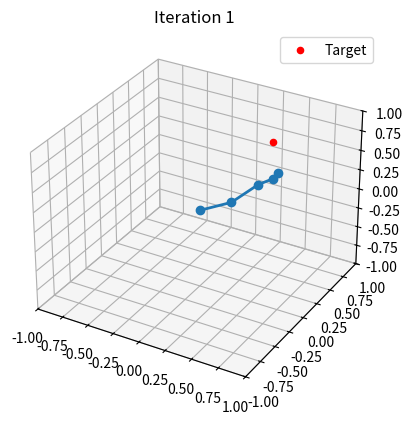

Python code for this plot:
import numpy as np
import matplotlib.pyplot as plt
import matplotlib.animation as animation
from mpl_toolkits.mplot3d import Axes3D

# ==========================================
# 1. Initialization
# ==========================================

DOF = 4
joint_labels = [f"joint_{i+1}" for i in range(DOF)]
joint_bounds = [(-np.pi/2, np.pi/2) for _ in range(DOF)]
target_position = np.random.uniform(low=[0.3, 0.3, 0.3], high=[0.8, 0.8, 0.8])
gbest_history = []

def forward_kinematics_3d(joint_angles, link_lengths=[0.3, 0.3, 0.2, 0.1]):
    coords = [(0, 0, 0)]
    x, y, z = 0, 0, 0
    theta_y, theta_z = 0, 0

    for i, (angle, length) in enumerate(zip(joint_angles, link_lengths)):
        if i % 2 == 0:
            theta_y += angle  # YZ-plane 회전
        else:
            theta_z += angle  # XZ-plane 회전

        dx = length * np.cos(theta_y) * np.cos(theta_z)
        dy = length * np.sin(theta_y)
        dz = length * np.cos(theta_y) * np.sin(theta_z)

        x += dx
        y += dy
        z += dz
        coords.append((x, y, z))
    return np.array(coords)

def fitness_function(joint_angles):
    end_effector = forward_kinematics_3d(joint_angles)[-1]
    return np.linalg.norm(end_effector - target_position)

class Particle:
    def __init__(self, label, bounds):
        self.label = label
        self.position = np.array([np.random.uniform(*bounds)])
        self.velocity = np.zeros(1)
        self.best_position = self.position.copy()
        self.best_score = None

class HPSO:
    def __init__(self, joint_labels, particles_per_joint, bounds, max_iter):
        self.joint_labels = joint_labels
        self.bounds = bounds
        self.max_iter = max_iter
        self.dim = len(joint_labels)
        self.particle_groups = {
            label: [Particle(label, bounds[i]) for _ in range(particles_per_joint)]
            for i, label in enumerate(joint_labels)
        }
        self.gbest = np.zeros(self.dim)
        self.gbest_score = float('inf')

    def optimize(self):
        for iteration in range(self.max_iter):
            num_particles = len(next(iter(self.particle_groups.values())))

            for i in range(num_particles):
                candidate = np.array([
                    self.particle_groups[label][i].position[0]
                    for label in self.joint_labels
                ])
                score = fitness_function(candidate)

                if score < self.gbest_score:
                    self.gbest_score = score
                    self.gbest = candidate.copy()

                for j, label in enumerate(self.joint_labels):
                    p = self.particle_groups[label][i]
                    if p.best_score is None or score < p.best_score:
                        p.best_score = score
                        p.best_position = np.array([candidate[j]])

            gbest_history.append(self.gbest.copy())

            w, c1, c2 = 0.5, 1.5, 1.5
            for j, label in enumerate(self.joint_labels):
                for p in self.particle_groups[label]:
                    r1, r2 = np.random.rand(), np.random.rand()
                    p.velocity = (
                        w * p.velocity
                        + c1 * r1 * (p.best_position - p.position)
                        + c2 * r2 * (self.gbest[j] - p.position)
                    )
                    p.position += p.velocity
                    low, high = self.bounds[j]
                    p.position = np.clip(p.position, low, high)

        return self.gbest, self.gbest_score

# === 알고리즘 실행 ===
hpso = HPSO(joint_labels=joint_labels, particles_per_joint=30, bounds=joint_bounds, max_iter=100)
best_angles, best_score = hpso.optimize()

print("최적 관절 각도 (radian):")
for label, angle in zip(joint_labels, best_angles):
    print(f"{label}: {angle:.4f}")
print("최종 위치 오차:", best_score)
print("목표 위치 (target):", target_position)

# ==========================================
# 3D 애니메이션 시각화
# ==========================================
def animate_arm_3d(gbest_history, target, link_lengths=[0.3, 0.3, 0.2, 0.1]):
    fig = plt.figure()
    ax = fig.add_subplot(111, projection='3d')
    ax.set_xlim([-1, 1])
    ax.set_ylim([-1, 1])
    ax.set_zlim([-1, 1])
    ax.grid(True)

    line, = ax.plot([], [], [], '-o', lw=2)
    ax.scatter(target[0], target[1], target[2], color='red', label='Target')
    ax.legend()

    def update(frame):
        angles = gbest_history[frame]
        coords = forward_kinematics_3d(angles, link_lengths)
        line.set_data(coords[:, 0], coords[:, 1])
        line.set_3d_properties(coords[:, 2])
        ax.set_title(f'Iteration {frame + 1}')
        return line,

    ani = animation.FuncAnimation(fig, update, frames=len(gbest_history),
                                  interval=300, blit=True, repeat=False)
    plt.show()

animate_arm_3d(gbest_history, target_position)
